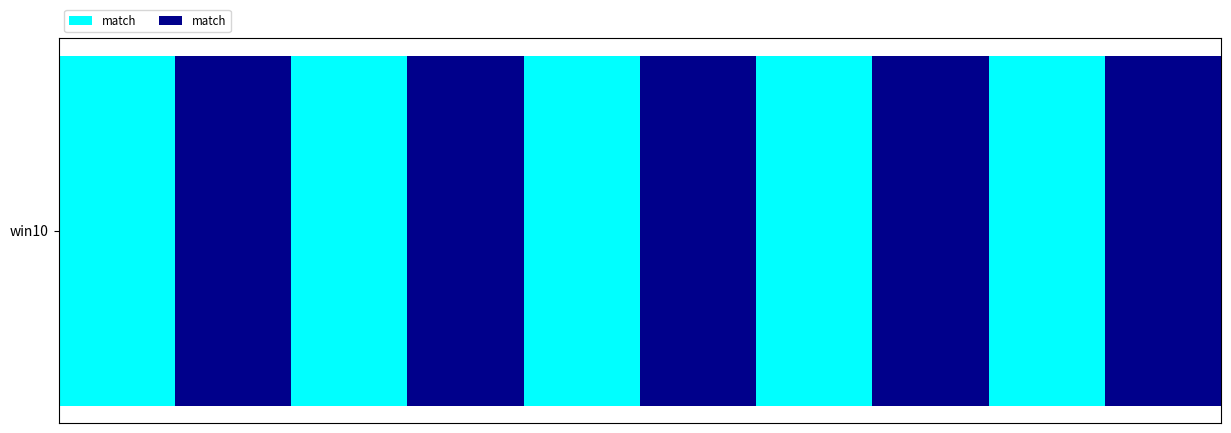

The script that saved this image:
import matplotlib.pyplot as plt


match_interval_start=[0, 20, 40, 60, 80, 100]
match_width_list=[10,10,10,10,10,10]
unmatch_interval_start=[10, 30, 50, 70, 90]
unmatch_width_list=[10,10,10,10,10]

                 
column_name_set=["unmatch","match","reserve"]
column_names=["match","unmatch","match","unmatch","match","unmatch"]

labels=["win10"]



fig, ax = plt.subplots(figsize=(15, 5))
ax.invert_yaxis()
ax.xaxis.set_visible(False)
ax.set_xlim(0, max(match_interval_start))

color1="#00FFFF"
color2="#00008B"
rects = ax.barh(labels, match_width_list, left=match_interval_start, height=0.1,
    label="match", color=color1)
rects = ax.barh(labels, unmatch_width_list, left=unmatch_interval_start, height=0.1,
    label="match", color=color2)
'''
    #show text on the bar
    text_color = 'white'
    ax.bar_label(rects, label_type='center', color=text_color)
'''

ax.legend(ncol=len(column_names), bbox_to_anchor=(0, 1),
              loc='lower left', fontsize='small')
plt.show()